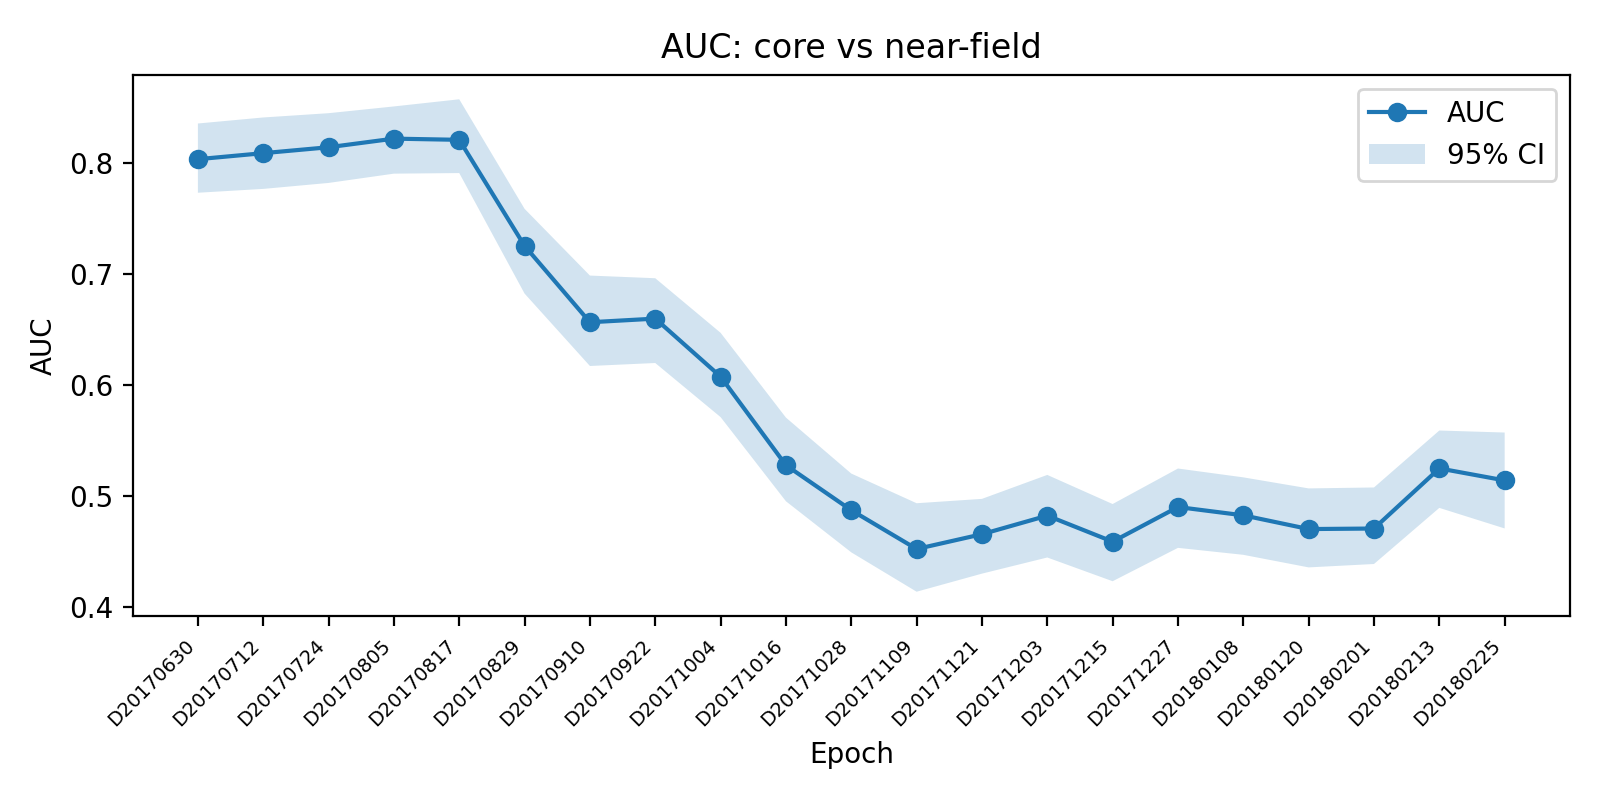

The data file committed next to this chart (first rows):
epoch_label, auc, auc_ci_low, auc_ci_high, p_value
D20170630, 0.8037, 0.7734, 0.8358, 0.004975
D20170712, 0.8091, 0.7769, 0.8413, 0.004975
D20170724, 0.8144, 0.7823, 0.8451, 0.004975
D20170805, 0.8222, 0.7906, 0.8512, 0.004975
D20170817, 0.8211, 0.7912, 0.8576, 0.004975
D20170829, 0.7256, 0.6826, 0.7589, 0.004975
D20170910, 0.6568, 0.6173, 0.6988, 0.004975
D20170922, 0.66, 0.62, 0.6964, 0.004975
D20171004, 0.6077, 0.5713, 0.6472, 0.004975
D20171016, 0.5279, 0.4955, 0.5709, 0.0796
D20171028, 0.4874, 0.4494, 0.5204, 0.6766
D20171109, 0.4525, 0.414, 0.4937, 0.9851
D20171121, 0.4658, 0.4303, 0.4976, 0.9353
D20171203, 0.4825, 0.4448, 0.5192, 0.7861
D20171215, 0.4591, 0.4234, 0.493, 0.9602
D20171227, 0.4903, 0.4535, 0.525, 0.7114
D20180108, 0.4828, 0.4472, 0.517, 0.8209
D20180120, 0.4704, 0.4359, 0.507, 0.9204
D20180201, 0.4709, 0.4389, 0.5079, 0.9204
D20180213, 0.5251, 0.4895, 0.5592, 0.0995
D20180225, 0.5142, 0.471, 0.5574, 0.2687
